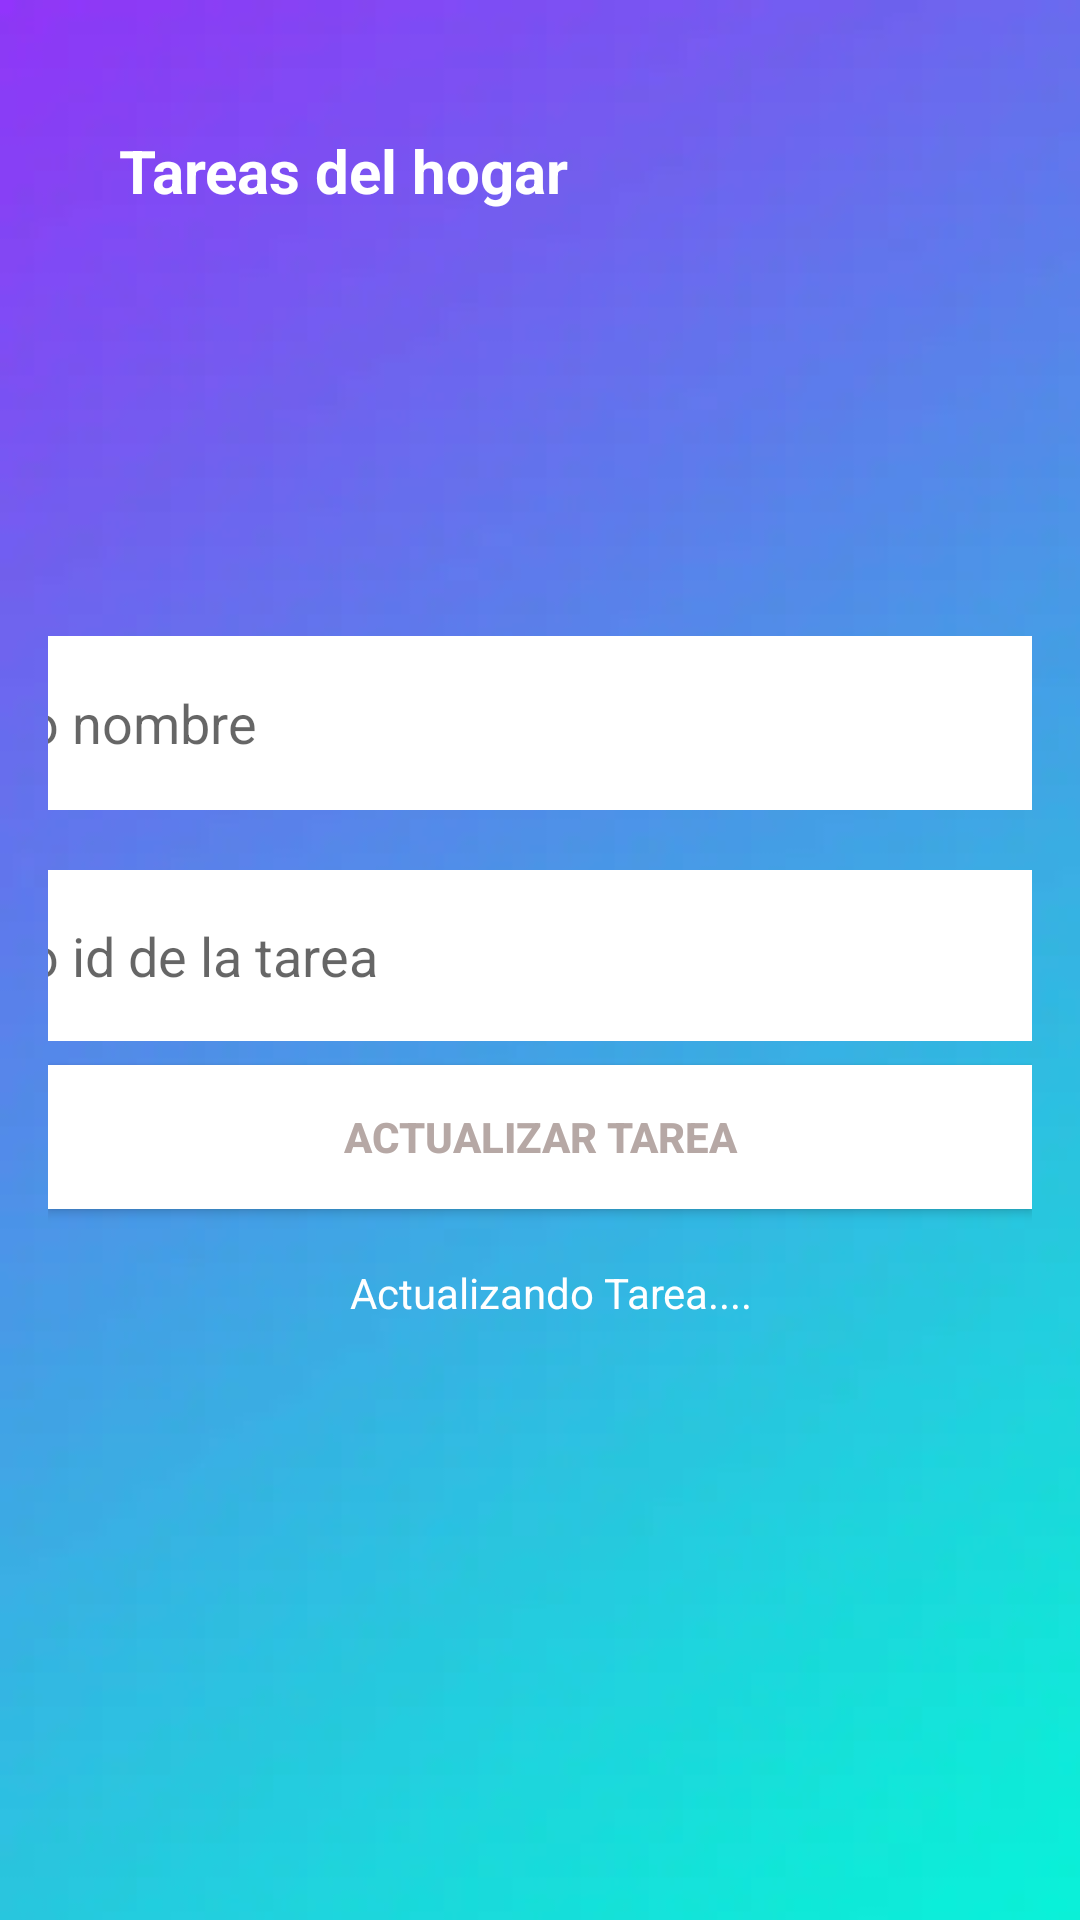

The Android layout XML behind this screen, and the referenced resources:
<!-- AndroidManifest.xml: application theme Theme.TareasDelHogar -->
<!-- res/layout/activity_update_task.xml -->
<?xml version="1.0" encoding="utf-8"?>
<androidx.constraintlayout.widget.ConstraintLayout xmlns:android="http://schemas.android.com/apk/res/android"
    xmlns:app="http://schemas.android.com/apk/res-auto"
    xmlns:tools="http://schemas.android.com/tools"
    android:layout_width="match_parent"
    android:layout_height="match_parent"
    android:padding="16dp"
    android:background="@drawable/fondo3"
    tools:ignore="MissingClass">

    <EditText
        android:id="@+id/editTextUpdateName"
        android:layout_width="376dp"
        android:layout_height="58dp"
        android:layout_marginTop="196dp"
        android:hint="Nuevo nombre"
        android:background="@color/white"
        app:layout_constraintEnd_toEndOf="parent"
        app:layout_constraintHorizontal_bias="1.0"
        app:layout_constraintStart_toStartOf="parent"
        app:layout_constraintTop_toTopOf="parent" />

    <Button
        android:id="@+id/buttonUpdateTask"
        android:layout_width="0dp"
        android:layout_height="wrap_content"
        android:layout_marginTop="8dp"
        android:text="Actualizar tarea"
        android:textColor="@color/gris"
        android:textStyle="bold"
        android:background="@color/white"
        app:layout_constraintEnd_toEndOf="parent"
        app:layout_constraintHorizontal_bias="1.0"
        app:layout_constraintStart_toStartOf="parent"
        app:layout_constraintTop_toBottomOf="@id/editTextUpdateDetails" />

    <EditText
        android:id="@+id/editTextUpdateDetails"
        android:layout_width="376dp"
        android:layout_height="57dp"
        android:layout_marginTop="20dp"
        android:hint="Nuevo id de la tarea"
        android:background="@color/white"
        app:layout_constraintEnd_toEndOf="parent"
        app:layout_constraintHorizontal_bias="1.0"
        app:layout_constraintStart_toStartOf="parent"
        app:layout_constraintTop_toBottomOf="@id/editTextUpdateName" />

    <TextView
        android:id="@+id/textView"
        android:layout_width="197dp"
        android:layout_height="82dp"
        android:text="Tareas del hogar"
        android:textStyle="bold"
        android:gravity="center"
        android:textColor="@color/white"
        android:textSize="20dp"
        tools:ignore="MissingConstraints"
        tools:layout_editor_absoluteX="88dp"
        tools:layout_editor_absoluteY="45dp" />

    <TextView
        android:id="@+id/textStatusAdd"
        android:layout_width="215dp"
        android:layout_height="26dp"
        android:gravity="center"
        android:text="Actualizando Tarea...."
        android:textColor="@color/white"
        android:textSize="14sp"
        app:layout_constraintBottom_toBottomOf="parent"
        app:layout_constraintEnd_toEndOf="parent"
        app:layout_constraintHorizontal_bias="0.533"
        app:layout_constraintStart_toStartOf="parent"
        app:layout_constraintTop_toBottomOf="@+id/buttonUpdateTask"
        app:layout_constraintVertical_bias="0.077" />

</androidx.constraintlayout.widget.ConstraintLayout>
<!-- resources referenced by this layout -->
<resources>
  <color name="gris">#B6A8A5</color>
  <color name="white">#FFFFFFFF</color>
  <!-- drawable fondo3: webp bitmap (drawable, 3750 bytes) -->
  <style name="Theme.TareasDelHogar" parent="android:Theme.Material.Light.NoActionBar" />
</resources>
